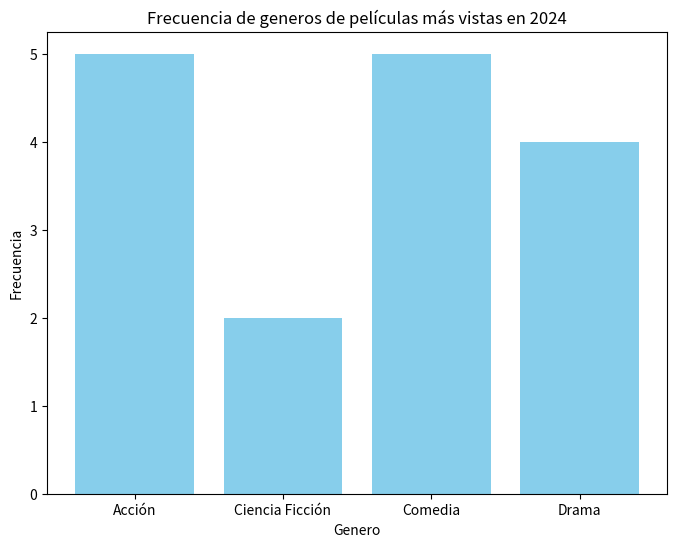
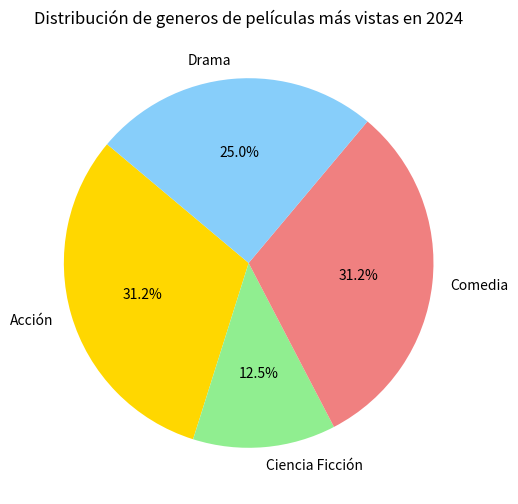

Write Python code to recreate these figures, in order.
import pandas as pd
import matplotlib.pyplot as plt

datos = {'Genero': ['Acción', 'Comedia', 'Drama', 'Acción', 'Comedia', 'Acción', 'Ciencia Ficción', 'Drama', 'Comedia',
                    'Comedia', 'Drama', 'Acción', 'Acción', 'Drama', 'Ciencia Ficción','Comedia'],
         'Vistas': [120, 90, 75, 110, 95, 130, 85, 60, 95, 100, 80, 105, 115, 70, 95, 100]}

#Creacion de data frame con pandas
Df = pd.DataFrame(datos)

#Ordena la tabla de distribucion de frecuendia por la frecuencia
tabla_frecuencia = Df.groupby('Genero').size().reset_index(name='Frecuencia')

#Muestra la tabla de distribucion de frecuendia
print(tabla_frecuencia)

#Grafica de barras
plt.figure(figsize=(8,6))
plt.bar(tabla_frecuencia['Genero'], tabla_frecuencia['Frecuencia'], color='skyblue')
plt.title('Frecuencia de generos de películas más vistas en 2024')
plt.xlabel('Genero')
plt.ylabel('Frecuencia')
plt.show()

#Grafica de pastel 
plt.figure(figsize=(8,6))
plt.pie(tabla_frecuencia['Frecuencia'], labels=tabla_frecuencia['Genero'], autopct='%1.1f%%', startangle=140, colors=['gold', 'lightgreen', 'lightcoral', 'lightskyblue'])
plt.title('Distribución de generos de películas más vistas en 2024')
plt.show()
